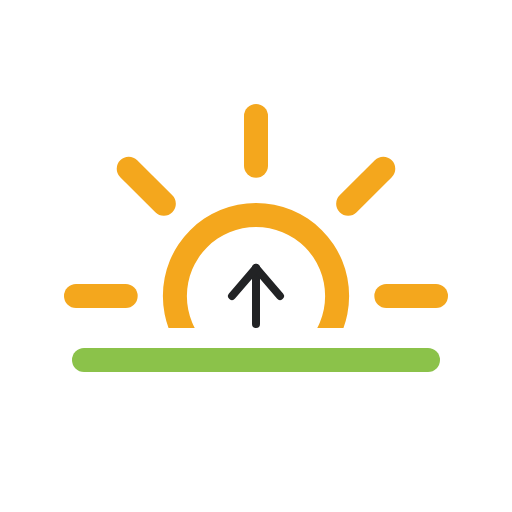
t = 0.00 s
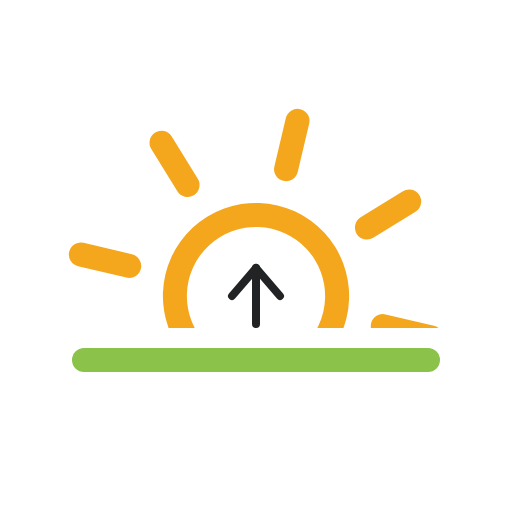
t = 1.67 s
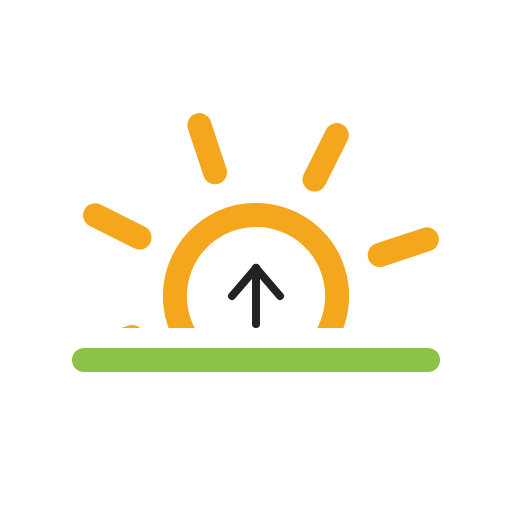
t = 3.33 s
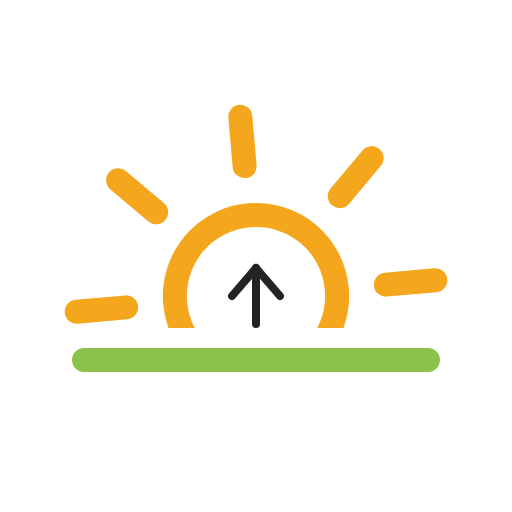
t = 5.00 s
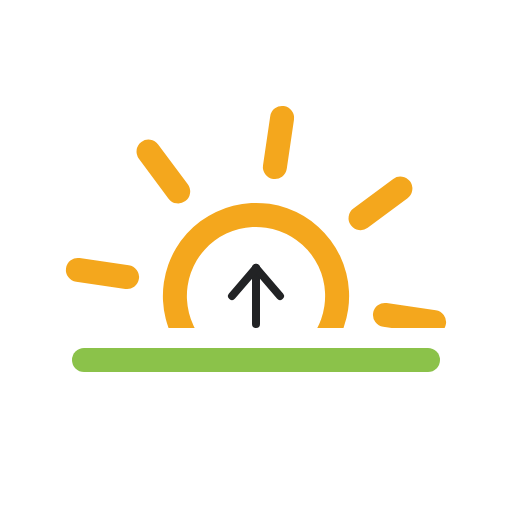
t = 6.67 s
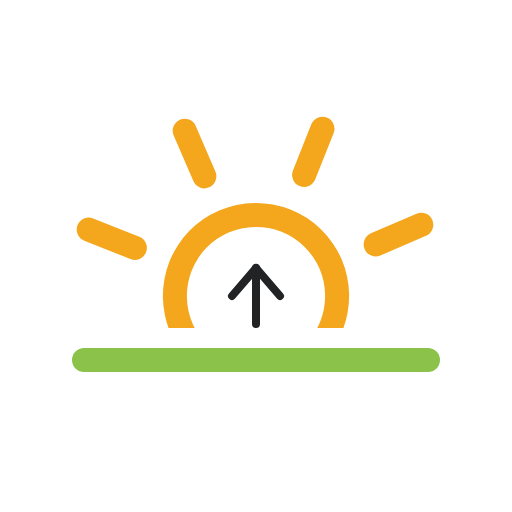
t = 8.33 s

The animated SVG that drew these frames (rendered in a browser with its animation timeline set to each time). Animation: 1 SMIL element (animateTransform=1); frames cover the first 8.33 s, repeats indefinitely.

<svg xmlns="http://www.w3.org/2000/svg" xmlns:xlink="http://www.w3.org/1999/xlink" viewBox="0 0 64 64">
	<defs>
		<clipPath id="a">
			<rect y="5" width="64" height="36" fill="none"/>
		</clipPath>
	</defs>
	<g clip-path="url(#a)">
		<g>
			<path d="M32,28.36A8.64,8.64,0,1,1,23.36,37,8.66,8.66,0,0,1,32,28.36m0-3A11.64,11.64,0,1,0,43.64,37,11.64,11.64,0,0,0,32,25.36Z" fill="#f4a71d"/>
			<line x1="32" y1="20.71" x2="32" y2="14.5" fill="none" stroke="#f4a71d" stroke-linecap="round" stroke-miterlimit="10" stroke-width="3"/>
			<line x1="32" y1="59.5" x2="32" y2="53.29" fill="none" stroke="#f4a71d" stroke-linecap="round" stroke-miterlimit="10" stroke-width="3"/>
			<line x1="43.52" y1="25.48" x2="47.91" y2="21.09" fill="none" stroke="#f4a71d" stroke-linecap="round" stroke-miterlimit="10" stroke-width="3"/>
			<line x1="16.09" y1="52.91" x2="20.48" y2="48.52" fill="none" stroke="#f4a71d" stroke-linecap="round" stroke-miterlimit="10" stroke-width="3"/>
			<line x1="20.48" y1="25.48" x2="16.09" y2="21.09" fill="none" stroke="#f4a71d" stroke-linecap="round" stroke-miterlimit="10" stroke-width="3"/>
			<line x1="47.91" y1="52.91" x2="43.52" y2="48.52" fill="none" stroke="#f4a71d" stroke-linecap="round" stroke-miterlimit="10" stroke-width="3"/>
			<line x1="15.71" y1="37" x2="9.5" y2="37" fill="none" stroke="#f4a71d" stroke-linecap="round" stroke-miterlimit="10" stroke-width="3"/>
			<line x1="54.5" y1="37" x2="48.29" y2="37" fill="none" stroke="#f4a71d" stroke-linecap="round" stroke-miterlimit="10" stroke-width="3"/>

			<animateTransform attributeName="transform" type="rotate" from="0 32 37" to="360 32 37" dur="45s" repeatCount="indefinite"/>
		</g>
	</g>
	<line x1="32" y1="40.5" x2="32" y2="33.5" fill="none" stroke="#222325" stroke-linecap="round" stroke-miterlimit="10"/>
	<line x1="35" y1="37" x2="32" y2="33.5" fill="none" stroke="#222325" stroke-linecap="round" stroke-miterlimit="10"/>
	<line x1="29" y1="37" x2="32" y2="33.5" fill="none" stroke="#222325" stroke-linecap="round" stroke-miterlimit="10"/>
	<line x1="10.5" y1="45" x2="53.5" y2="45" fill="none" stroke="#8bc24a" stroke-linecap="round" stroke-miterlimit="10" stroke-width="3"/>
</svg>
